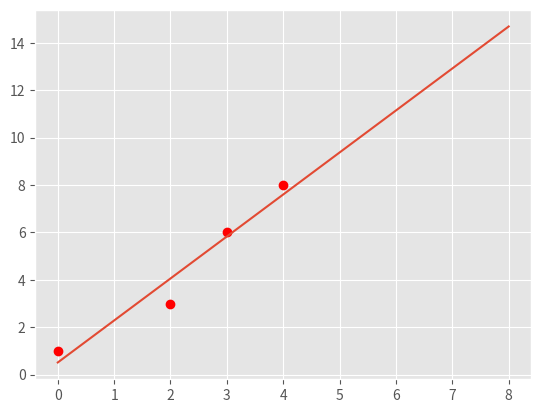
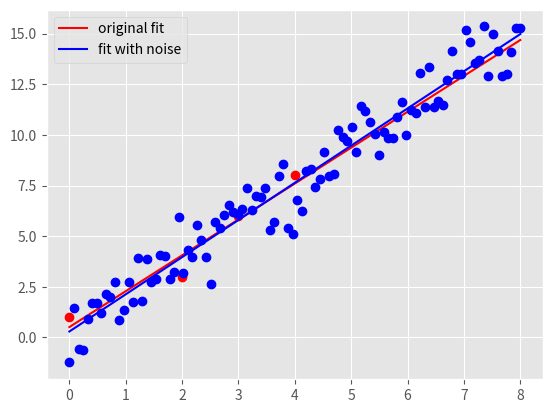

Here is the Python script that generated these plots, in order:
"""
    Start file for hw1pr2 of Big Data Summer 2017
    
    Before attemping the problem, please familiarize with pandas and numpy
    libraries. Tutorials can be found online:
    http://pandas.pydata.org/pandas-docs/stable/tutorials.html
    https://docs.scipy.org/doc/numpy-dev/user/quickstart.html
    
    This file only has one part: the main driver.
    
    First, fill in the solution you obtained from part (a) in part (c) of the
    main driver to generate plot for part (c).
    
    Please COMMENT OUT part(d) in main driver before you finish that step.
    Otherwise, you won't be able to run the program because of errors.
    
    Note:
    1. You must finish the first two parts (math part) of this problem before
    attempting the coding part.
    
    2. Please read the instructions and hints carefully, and use the name of the
    variables we provided, otherwise, the function may not work.
    
    3. Placeholder values are given for the variables needed, they need to be
    replaced with your own code
    
    3. Remember to comment out the TODO comment after you finish each part.
    """


import pandas as pd
import numpy as np
import matplotlib.pyplot as plt
import time


###########################################
#            Main Driver Function             #
###########################################


if __name__ == '__main__':
    
    # =============part c: Plot data and the optimal linear fit=================
    # NOTE: to finish this part, you need to finish the part(a) of this part
    #         first
    
    # load the four data points of tihs problem
    X = np.array([0, 2, 3, 4])
    y = np.array([1, 3, 6, 8])
    
    # plot four data points on the plot
    plt.style.use('ggplot')
    plt.plot(X, y, 'ro')
    
    
    # TODO: replace the m_opt and b_opt with the solution you obtained from
    #         part (a), note that y = mx + b
    "*** YOUR CODE HERE ***"
    m_opt = 62/35
    b_opt = 18/35
    "*** END YOUR CODE HERE ***"
    
    
    # TODO: generate 100 points along the line of optimal linear fit.
    
    # HINT:
    #    1) Use np.linspace to get the x-coordinate of 100 points
    #    2) Calculate the y-coordinate of those 100 points with the m_opt and
    #       b_opt, remember y = mx+b.
    #    3) Use a.reshape(-1,1), where a is a np.array, to reshape the array
    #       to appropraite shape for generating plot
    

    "*** YOUR CODE HERE ***"
    X_space = np.linspace(0,8,100)
    X_space.reshape(-1,1)
    y_space = np.multiply(X_space,m_opt)+b_opt
    y_space.reshape(-1,1)
    
    "*** END YOUR CODE HERE ***"
    
    # plot the optimal learn fit you obtained and save it to your current
    # folder
    plt.plot(X_space, y_space)
    plt.savefig('hw1pr2c.png', format='png')
    plt.close()
    
    
    
    
    # =============part d: Optimal linear fit with random data points=================
    
    # variables to start with
    mu, sigma, sampleSize = 0, 1, 100
    
    # TODO: Generate white Gaussian noise
    # HINT: Use np.random.normal to generate noise
    
    noise = np.random.normal(mu,sigma,sampleSize)
    print(len(noise))
    #"*** YOUR CODE HERE ***"
    
    
    #"*** END YOUR CODE HERE ***"
    
    # TODO: generate y-coordinate of the 100 points with noise
    
    # HINT:
    #    1) Use X_space created in the part (c) above as the x-coordinates
    #    2) In this case, y = mx + b + noise
    y_space_rand = np.multiply(X_space ,m_opt)+b_opt+noise

    #"*** YOUR CODE HERE ***"

    #"*** END YOUR CODE HERE ***"
    
    
    # TODO: calculate the new parameters for optimal linear fit using the
    #        100 new points generated above
    
    # HINT:
    #    1) Use np.ones_like to create a column of 1
    #    2) Use np.hstack to stack column of ones on X_space to create
    #       X_space_stacked
    #    3) Use np.linalg.solve to solve W_opt following the normal equation:
    #       X.T * X * W_opt = X.T * y
    
    
    X_space_stacked = np.column_stack((np.ones_like(X_space),X_space))  # need to be replaced following hint 1 and 2
    
    W_opt = np.linalg.solve((X_space_stacked.T@X_space_stacked),(X_space_stacked.T@y_space_rand))
    #"*** YOUR CODE HERE ***"
    
    
    #"*** END YOUR CODE HERE ***"
    
    # get the new m, and new b from W_opt obtained above
    b_rand_opt, m_rand_opt = W_opt.item(0), W_opt.item(1)
    
    # TODO: Generate the y-coordinate of 100 points with the new parameters
    #        obtained
    
    # HINT:
    #    1) Use X_space for x-coordinates (same)
    #    2) y = mx + b
    #    3) Make sure the array is in appropraite shape using a.reshape(-1,1)
    
    y_pred_rand = np.multiply(X_space,m_rand_opt)+b_rand_opt
    #"*** YOUR CODE HERE ***"
    
    
    "*** END YOUR CODE HERE ***"
    
    # generate plot
    # plot original data points and line
    plt.plot(X, y, 'ro')
    orig_plot, = plt.plot(X_space, y_space, 'r')
    
    # plot the generated 100 points with white gaussian noise and the new line
    plt.plot(X_space, y_space_rand, 'bo')
    rand_plot, = plt.plot(X_space, y_pred_rand, 'b')
    
    # set up legend and save the plot to the current folder
    plt.legend((orig_plot, rand_plot), \
    ('original fit', 'fit with noise'), loc = 'best')
    plt.savefig('hw1pr2d.png', format='png')
    plt.close()
